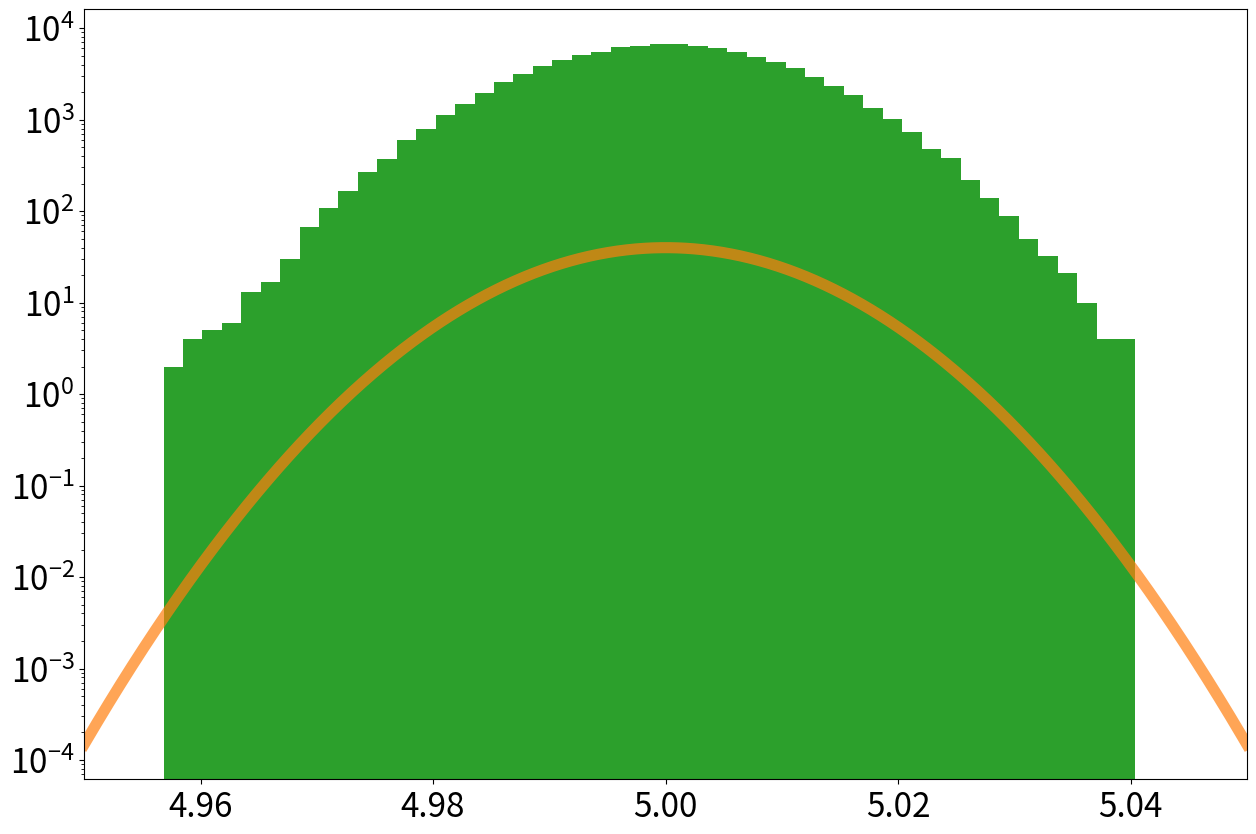
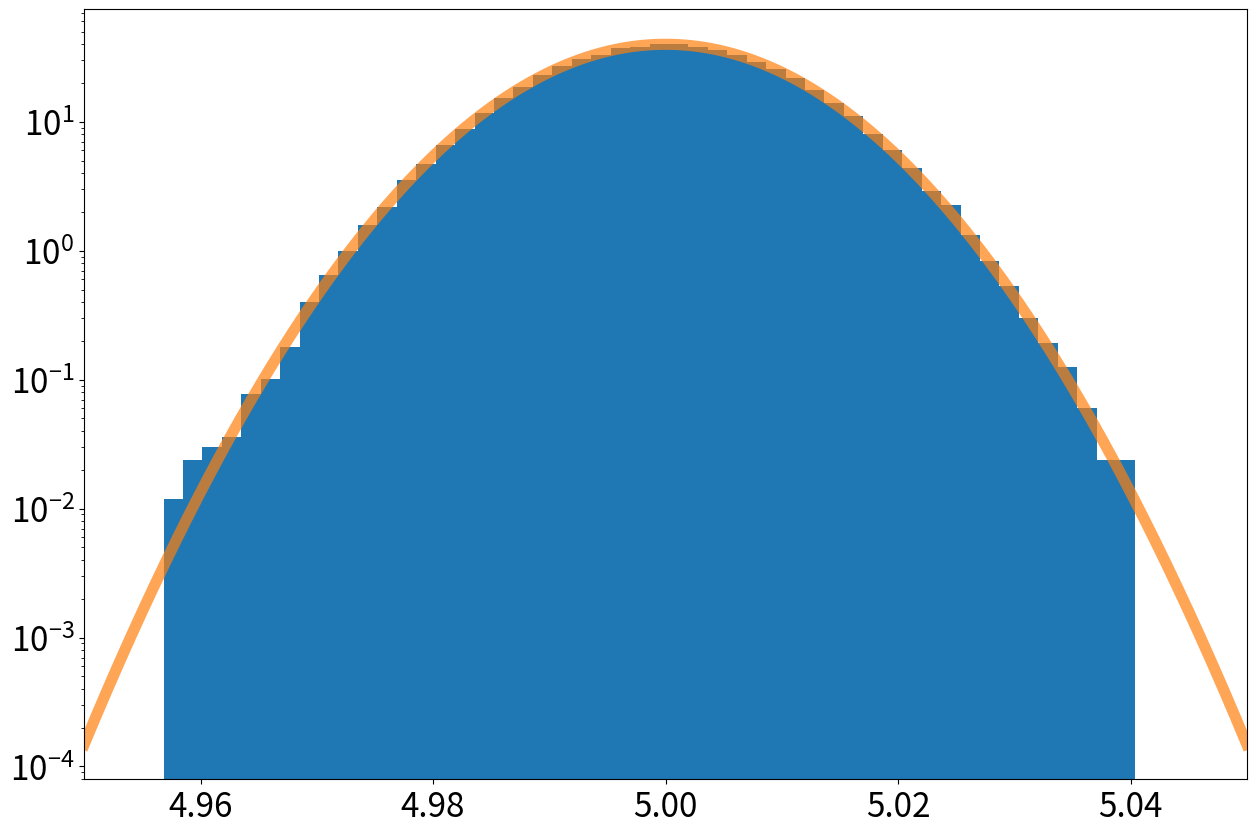

Write Python code to recreate these figures, in order.
#!/usr/bin/env python
# coding: utf-8

# In[1]:


# import the libraries
get_ipython().run_line_magic('matplotlib', 'inline')
import numpy as np
import matplotlib
import matplotlib.pyplot as plt
import scipy
from scipy import stats

#this sets the size of the plot to something useful
plt.rcParams["figure.figsize"] = (15,10)


# In[2]:


# create a gaussian distribution of 100k points using the stats package from scipy
d = stats.norm.rvs(loc = 5., scale = 0.01, size = 100000) # loc sets the mean for gaus, rvs stands for random varibles


# In[3]:


fig, ax = plt.subplots(1, 1) # create a figure
ax.hist(d, 50, density=True) # fill the figure with a hist & gaus distribution d
plt.tick_params(labelsize = 24) # sets tick parameter for the plot, in this case, the label size
plt.xlim([4.95,5.05]) # sets rage for x axis
x = np.linspace(4.95,5.05,1000) # create an array with numpy that contains equally spaced 1000 points between 4.95 and 5.05
ax.plot(x,stats.norm.pdf(x,loc = 5., scale = 0.01),linewidth = 8,alpha = 0.7) # alpha adjusts the transparency of a graph plot
plt.show()


# In[4]:


ax = plt.hist(d,50)
plt.yscale('log') # sets y axis to log scale
plt.tick_params(labelsize = 24)
plt.xlim([4.95,5.05])
plt.show()


# In[5]:


fig, ax = plt.subplots(1, 1)
ax.hist(d,50, density=True)
plt.yscale('log')
plt.tick_params(labelsize = 24)
plt.xlim([4.95,5.05])
x = np.linspace(4.95,5.05,1000)
ax.plot(x,stats.norm.pdf(x,loc = 5., scale = 0.01),linewidth = 8,alpha = 0.7)
plt.show()


# In[ ]:




